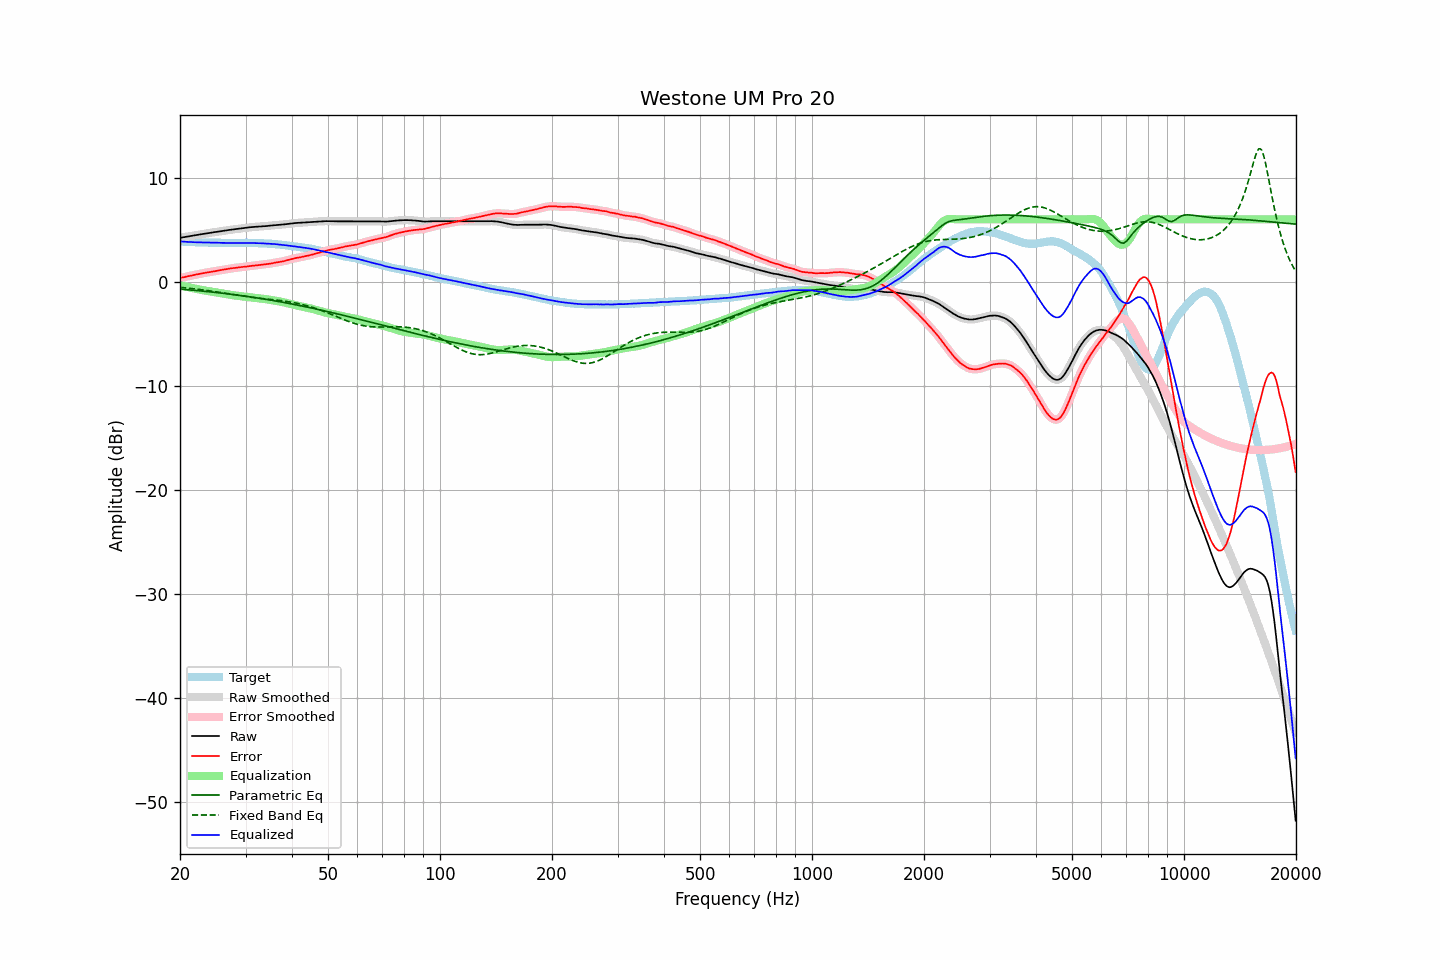

The data file committed next to this chart (first rows):
frequency, raw, error, smoothed, error_smoothed, equalization, parametric_eq, fixed_band_eq, equalized_raw, equalized_smoothed, target
20.00, 4.23, 0.34, 4.23, 0.35, -0.35, -0.71, -0.54, 3.88, 3.88, 3.88
20.20, 4.25, 0.38, 4.25, 0.38, -0.38, -0.73, -0.56, 3.86, 3.87, 3.86
20.40, 4.28, 0.42, 4.27, 0.42, -0.42, -0.74, -0.57, 3.86, 3.86, 3.85
20.61, 4.30, 0.44, 4.30, 0.45, -0.45, -0.75, -0.59, 3.84, 3.84, 3.85
20.81, 4.33, 0.50, 4.32, 0.49, -0.49, -0.76, -0.60, 3.84, 3.84, 3.83
21.02, 4.35, 0.53, 4.35, 0.53, -0.52, -0.78, -0.62, 3.82, 3.83, 3.82
21.23, 4.38, 0.57, 4.37, 0.56, -0.56, -0.79, -0.63, 3.82, 3.82, 3.81
21.44, 4.40, 0.58, 4.40, 0.59, -0.59, -0.80, -0.65, 3.81, 3.81, 3.82
21.66, 4.43, 0.62, 4.43, 0.62, -0.62, -0.82, -0.67, 3.80, 3.80, 3.81
21.87, 4.46, 0.66, 4.45, 0.65, -0.66, -0.83, -0.69, 3.80, 3.80, 3.80
22.09, 4.48, 0.69, 4.48, 0.69, -0.69, -0.85, -0.71, 3.79, 3.79, 3.79
22.31, 4.51, 0.72, 4.51, 0.72, -0.72, -0.86, -0.72, 3.79, 3.79, 3.79
22.54, 4.54, 0.76, 4.53, 0.75, -0.75, -0.87, -0.74, 3.78, 3.78, 3.78
22.76, 4.56, 0.77, 4.56, 0.78, -0.78, -0.89, -0.76, 3.77, 3.78, 3.79
22.99, 4.59, 0.81, 4.58, 0.81, -0.81, -0.90, -0.78, 3.77, 3.77, 3.78
23.22, 4.61, 0.84, 4.61, 0.84, -0.84, -0.92, -0.80, 3.77, 3.77, 3.76
23.45, 4.64, 0.87, 4.63, 0.87, -0.86, -0.93, -0.83, 3.77, 3.77, 3.76
23.69, 4.66, 0.89, 4.66, 0.90, -0.89, -0.95, -0.85, 3.77, 3.77, 3.76
23.92, 4.68, 0.91, 4.68, 0.92, -0.92, -0.97, -0.87, 3.76, 3.76, 3.76
24.16, 4.71, 0.94, 4.70, 0.94, -0.94, -0.98, -0.89, 3.76, 3.76, 3.76
24.40, 4.73, 0.96, 4.73, 0.96, -0.97, -1.00, -0.91, 3.76, 3.76, 3.77
24.65, 4.76, 0.99, 4.75, 0.99, -0.99, -1.01, -0.94, 3.76, 3.76, 3.77
24.89, 4.78, 1.02, 4.78, 1.02, -1.02, -1.03, -0.96, 3.76, 3.76, 3.76
25.14, 4.80, 1.05, 4.80, 1.05, -1.05, -1.05, -0.99, 3.75, 3.75, 3.75
25.39, 4.83, 1.08, 4.82, 1.08, -1.07, -1.07, -1.01, 3.75, 3.75, 3.75
25.65, 4.85, 1.11, 4.85, 1.11, -1.10, -1.08, -1.04, 3.74, 3.74, 3.74
25.91, 4.87, 1.13, 4.87, 1.13, -1.13, -1.10, -1.06, 3.73, 3.74, 3.73
26.16, 4.90, 1.15, 4.89, 1.16, -1.16, -1.12, -1.09, 3.74, 3.73, 3.74
26.43, 4.92, 1.18, 4.92, 1.18, -1.19, -1.14, -1.11, 3.73, 3.73, 3.73
26.69, 4.94, 1.21, 4.94, 1.21, -1.21, -1.16, -1.14, 3.72, 3.73, 3.73
26.96, 4.97, 1.24, 4.96, 1.24, -1.24, -1.18, -1.16, 3.73, 3.73, 3.73
27.23, 4.99, 1.27, 4.99, 1.26, -1.26, -1.19, -1.19, 3.73, 3.73, 3.72
27.50, 5.01, 1.29, 5.01, 1.29, -1.28, -1.21, -1.21, 3.72, 3.73, 3.72
27.77, 5.03, 1.30, 5.03, 1.30, -1.30, -1.23, -1.24, 3.72, 3.72, 3.73
28.05, 5.05, 1.32, 5.05, 1.32, -1.32, -1.25, -1.26, 3.72, 3.72, 3.72
28.33, 5.07, 1.34, 5.07, 1.34, -1.34, -1.27, -1.29, 3.72, 3.72, 3.72
28.62, 5.09, 1.36, 5.09, 1.36, -1.36, -1.29, -1.31, 3.72, 3.72, 3.72
28.90, 5.11, 1.38, 5.11, 1.38, -1.38, -1.31, -1.34, 3.73, 3.73, 3.73
29.19, 5.13, 1.40, 5.13, 1.40, -1.40, -1.34, -1.36, 3.73, 3.73, 3.73
29.48, 5.15, 1.42, 5.15, 1.42, -1.42, -1.36, -1.38, 3.73, 3.73, 3.73
29.78, 5.17, 1.44, 5.17, 1.44, -1.44, -1.38, -1.41, 3.73, 3.73, 3.72
30.08, 5.19, 1.44, 5.19, 1.45, -1.46, -1.40, -1.43, 3.73, 3.73, 3.74
30.38, 5.21, 1.48, 5.21, 1.47, -1.47, -1.42, -1.45, 3.73, 3.73, 3.73
30.68, 5.23, 1.50, 5.23, 1.50, -1.49, -1.44, -1.47, 3.73, 3.73, 3.73
30.99, 5.25, 1.52, 5.24, 1.52, -1.51, -1.47, -1.49, 3.73, 3.73, 3.73
31.30, 5.26, 1.53, 5.26, 1.53, -1.53, -1.49, -1.51, 3.73, 3.73, 3.72
31.61, 5.27, 1.54, 5.27, 1.55, -1.55, -1.51, -1.53, 3.72, 3.72, 3.72
31.93, 5.28, 1.57, 5.28, 1.56, -1.57, -1.54, -1.55, 3.71, 3.71, 3.71
32.24, 5.29, 1.58, 5.29, 1.58, -1.58, -1.56, -1.57, 3.70, 3.70, 3.71
32.57, 5.30, 1.60, 5.30, 1.60, -1.60, -1.58, -1.58, 3.70, 3.70, 3.70
32.89, 5.32, 1.62, 5.31, 1.62, -1.62, -1.61, -1.60, 3.70, 3.70, 3.69
33.22, 5.33, 1.64, 5.33, 1.64, -1.64, -1.63, -1.62, 3.69, 3.69, 3.69
33.55, 5.34, 1.65, 5.34, 1.65, -1.65, -1.66, -1.64, 3.68, 3.68, 3.69
33.89, 5.35, 1.67, 5.35, 1.67, -1.67, -1.68, -1.65, 3.67, 3.67, 3.67
34.23, 5.36, 1.70, 5.36, 1.70, -1.70, -1.71, -1.67, 3.66, 3.66, 3.66
34.57, 5.38, 1.72, 5.38, 1.72, -1.72, -1.74, -1.68, 3.66, 3.66, 3.66
34.92, 5.40, 1.75, 5.39, 1.74, -1.74, -1.76, -1.70, 3.65, 3.65, 3.64
35.27, 5.41, 1.75, 5.41, 1.77, -1.77, -1.79, -1.72, 3.64, 3.64, 3.65
35.62, 5.42, 1.80, 5.42, 1.79, -1.79, -1.81, -1.73, 3.62, 3.63, 3.62
35.97, 5.44, 1.82, 5.43, 1.82, -1.82, -1.84, -1.75, 3.62, 3.61, 3.61
... 635 more rows
